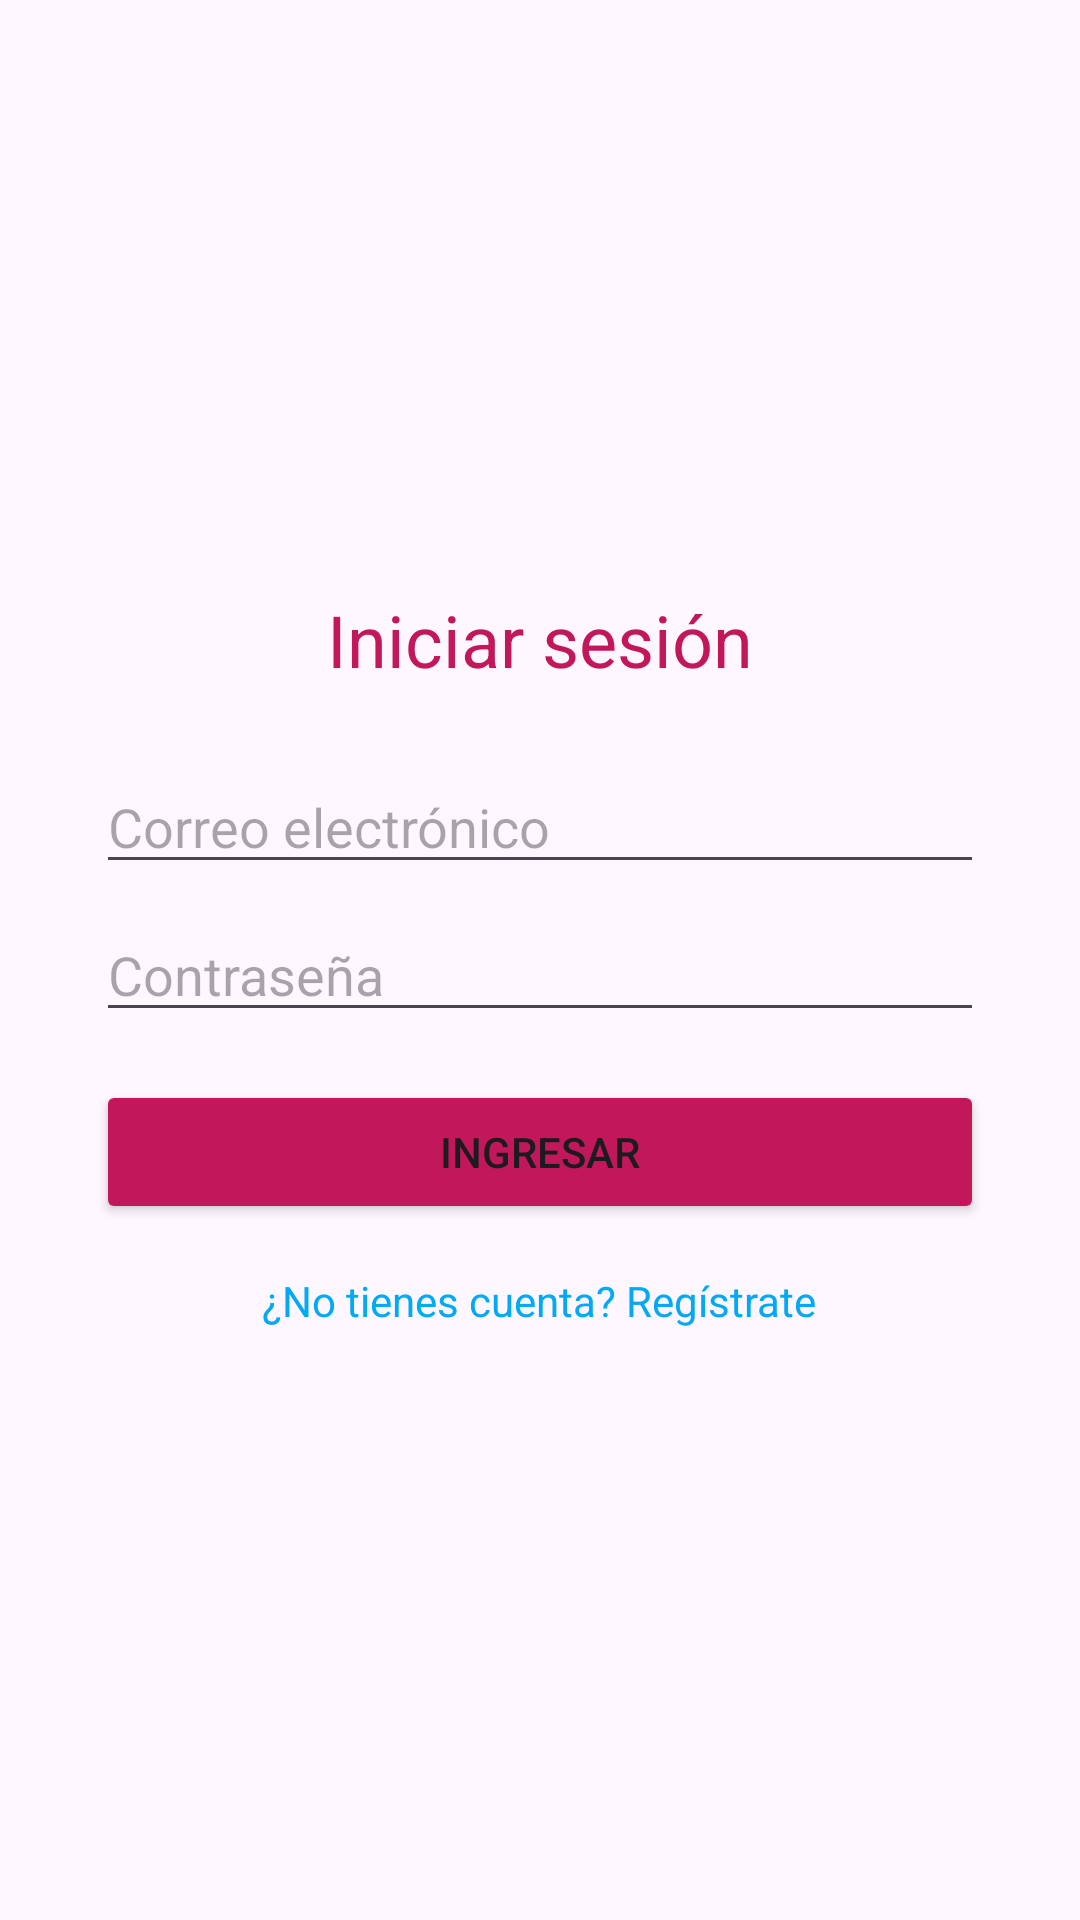

Reconstruct the res/layout file that produces this screen, plus the resources it refers to.
<!-- AndroidManifest.xml: application theme Theme.ComRudyGagenciaviajes -->
<!-- res/layout/activity_login.xml -->
<?xml version="1.0" encoding="utf-8"?>
<LinearLayout xmlns:android="http://schemas.android.com/apk/res/android"
    android:layout_width="match_parent"
    android:layout_height="match_parent"
    android:orientation="vertical"
    android:gravity="center"
    android:padding="32dp">

    <TextView
        android:id="@+id/tvTitulo"
        android:layout_width="wrap_content"
        android:layout_height="wrap_content"
        android:text="@string/titulo_login"
        android:textSize="24sp"
        android:textColor="@color/colorPrimary"
        android:layout_marginBottom="24dp"/>

    <EditText
        android:id="@+id/etEmail"
        android:layout_width="match_parent"
        android:layout_height="wrap_content"
        android:hint="@string/hint_email"
        android:inputType="textEmailAddress"/>

    <EditText
        android:id="@+id/etPassword"
        android:layout_width="match_parent"
        android:layout_height="wrap_content"
        android:hint="@string/hint_password"
        android:inputType="textPassword"
        android:layout_marginTop="8dp"/>

    <TextView
        android:id="@+id/tvError"
        android:layout_width="wrap_content"
        android:layout_height="wrap_content"
        android:textColor="@color/colorError"
        android:visibility="gone"
        android:layout_marginTop="8dp"/>

    <Button
        android:id="@+id/btnLogin"
        android:layout_width="match_parent"
        android:layout_height="wrap_content"
        android:text="@string/btn_login"
        android:backgroundTint="@color/colorPrimary"
        android:layout_marginTop="16dp"/>

    <TextView
        android:id="@+id/tvIrRegistro"
        android:layout_width="wrap_content"
        android:layout_height="wrap_content"
        android:text="@string/ir_a_registro"
        android:textColor="@color/colorAccent"
        android:layout_marginTop="16dp"
        android:clickable="true"/>

</LinearLayout>
<!-- resources referenced by this layout -->
<resources>
  <color name="colorAccent">#03a9f4</color>
  <color name="colorError">#D32F2F</color>
  <color name="colorPrimary">#c2185b</color>
  <string name="btn_login">Ingresar</string>
  <string name="hint_email">Correo electrónico</string>
  <string name="hint_password">Contraseña</string>
  <string name="ir_a_registro">¿No tienes cuenta? Regístrate</string>
  <string name="titulo_login">Iniciar sesión</string>
  <style name="Theme.ComRudyGagenciaviajes" parent="Base.Theme.ComRudyGagenciaviajes" />
  <style name="Base.Theme.ComRudyGagenciaviajes" parent="Theme.Material3.DayNight.NoActionBar">
          
          
      </style>
</resources>
